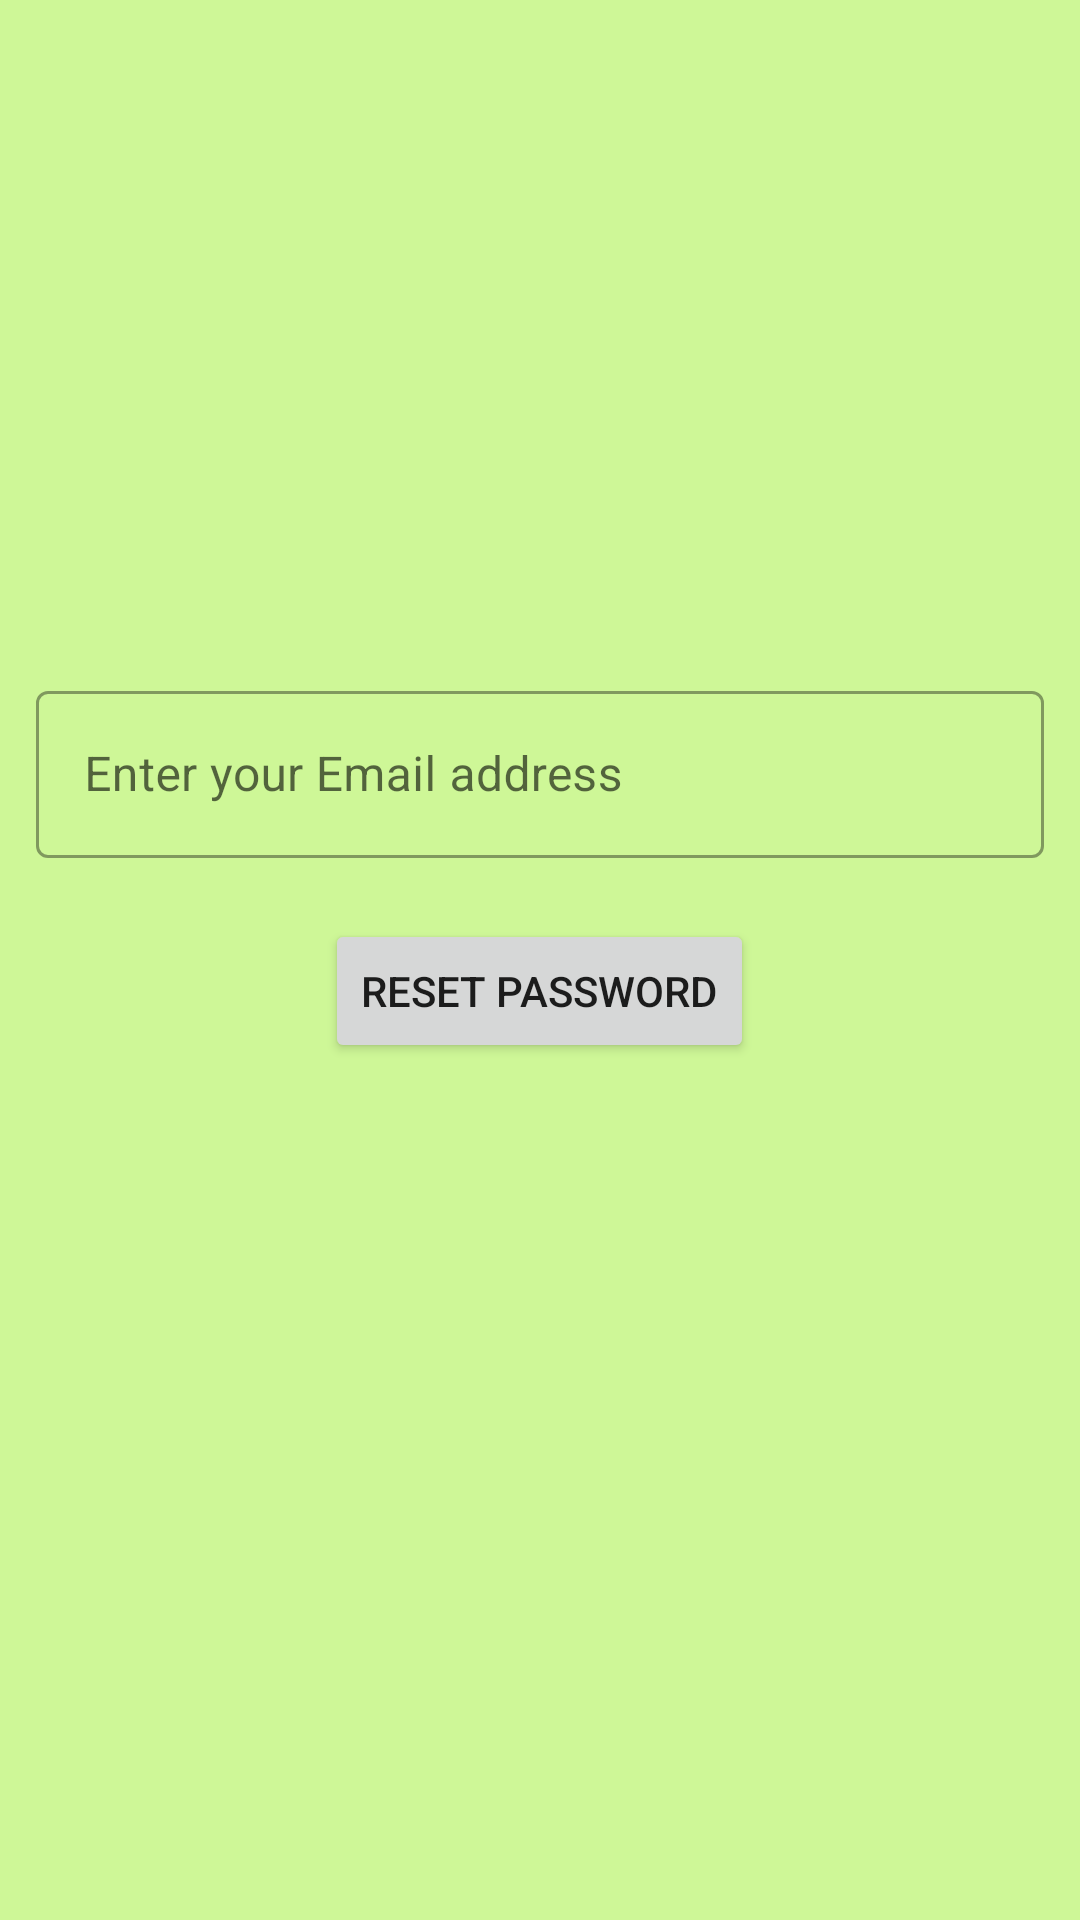

Reconstruct the res/layout file that produces this screen, plus the resources it refers to.
<!-- AndroidManifest.xml: application theme Theme.Untpreownedstore -->
<!-- res/layout/activity_forgot_password.xml -->
<?xml version="1.0" encoding="utf-8"?>
<LinearLayout xmlns:android="http://schemas.android.com/apk/res/android"
    xmlns:app="http://schemas.android.com/apk/res-auto"
    xmlns:tools="http://schemas.android.com/tools"
    android:layout_width="match_parent"
    android:layout_height="match_parent"
    android:background="#CEF797"
    tools:context=".ForgotPasswordActivity"
    android:orientation="vertical">

    <RelativeLayout
        android:layout_width="match_parent"
        android:layout_height="wrap_content"
        android:layout_marginTop="225dp"
        android:layout_marginHorizontal="12dp">

        <com.google.android.material.textfield.TextInputLayout
            style="@style/Widget.MaterialComponents.TextInputLayout.OutlinedBox"
            android:layout_width="match_parent"
            android:layout_height="wrap_content"
            android:hint="Enter your Email address"
            android:id="@+id/el"
            app:errorEnabled="true">

            <com.google.android.material.textfield.TextInputEditText
                android:layout_width="match_parent"
                android:id="@+id/email_address"
                android:layout_height="wrap_content"
                android:inputType="textEmailAddress"
                android:singleLine="true" />
        </com.google.android.material.textfield.TextInputLayout>

        <Button
            android:id="@+id/forgotPassword"
            android:layout_width="wrap_content"
            android:layout_height="wrap_content"
            android:layout_below="@id/el"
            android:layout_centerHorizontal="true"
            android:text="Reset Password"
            android:onClick="onClickResetPassword"/>
    </RelativeLayout>
</LinearLayout>
<!-- resources referenced by this layout -->
<resources>
  <style name="Theme.Untpreownedstore" parent="Theme.MaterialComponents.DayNight.DarkActionBar">
          
          <item name="colorPrimary">@color/purple_500</item>
          <item name="colorPrimaryVariant">@color/purple_700</item>
          <item name="colorOnPrimary">@color/white</item>
          
          <item name="colorSecondary">@color/teal_200</item>
          <item name="colorSecondaryVariant">@color/teal_700</item>
          <item name="colorOnSecondary">@color/black</item>
          
          <item name="android:statusBarColor" tools:targetApi="l">?attr/colorPrimaryVariant</item>
          
      </style>
  <color name="purple_500">#FF6200EE</color>
  <color name="purple_700">#FF3700B3</color>
  <color name="white">#FFFFFFFF</color>
  <color name="teal_200">#FF03DAC5</color>
  <color name="teal_700">#FF018786</color>
  <color name="black">#FF000000</color>
</resources>
